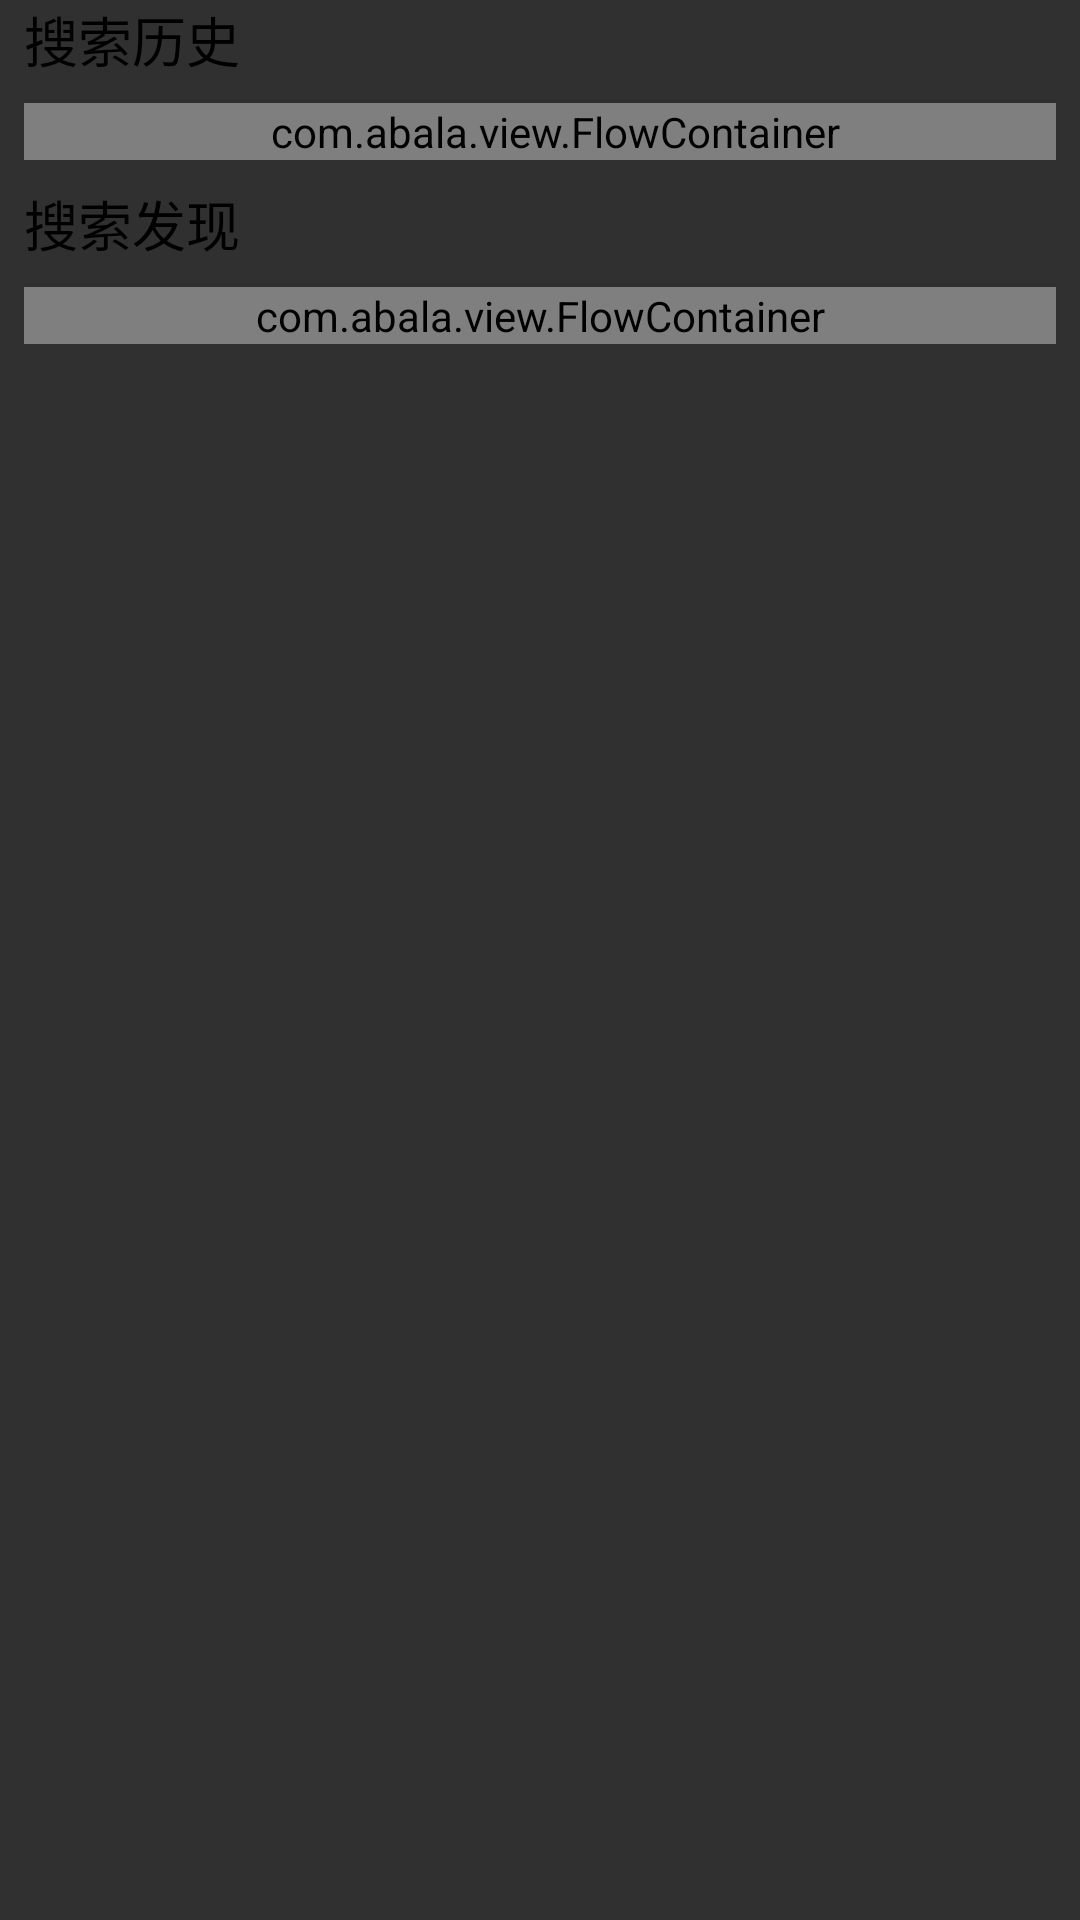

Produce the Android XML layout that renders to this screen, including the resource entries it uses.
<!-- AndroidManifest.xml: application theme Theme.Animated -->
<!-- res/layout/activity_flow.xml -->
<?xml version="1.0" encoding="utf-8"?>
<ScrollView xmlns:android="http://schemas.android.com/apk/res/android"
    xmlns:tools="http://schemas.android.com/tools"
    android:layout_width="match_parent"
    android:layout_height="match_parent"
    tools:ignore="MissingDefaultResource">

    <LinearLayout
        android:layout_width="match_parent"
        android:layout_height="match_parent"
        android:orientation="vertical">

        <TextView
            android:layout_width="wrap_content"
            android:layout_height="wrap_content"
            android:layout_marginLeft="8dp"
            android:text="搜索历史"
            android:textColor="@android:color/black"
            android:textSize="18sp" />

        <com.abala.view.FlowContainer
            android:layout_width="match_parent"
            android:layout_height="wrap_content"
            android:layout_margin="8dp"
            android:paddingLeft="10dp">

            <TextView
                android:layout_width="wrap_content"
                android:layout_height="wrap_content"
                android:background="@drawable/shape_button_circular"
                android:text="水果味孕妇奶粉" />

            <TextView
                android:layout_width="wrap_content"
                android:layout_height="wrap_content"
                android:background="@drawable/shape_button_circular"
                android:text="儿童洗衣机" />

            <TextView
                android:layout_width="wrap_content"
                android:layout_height="wrap_content"
                android:background="@drawable/shape_button_circular"
                android:text="洗衣机全自动" />

            <TextView
                android:layout_width="wrap_content"
                android:layout_height="wrap_content"
                android:background="@drawable/shape_button_circular"
                android:text="小度" />

            <TextView
                android:layout_width="wrap_content"
                android:layout_height="wrap_content"
                android:background="@drawable/shape_button_circular"
                android:text="儿童汽车可坐人" />

            <TextView
                android:layout_width="wrap_content"
                android:layout_height="wrap_content"
                android:background="@drawable/shape_button_circular"
                android:text="抽真空收纳袋" />

            <TextView
                android:layout_width="wrap_content"
                android:layout_height="wrap_content"
                android:background="@drawable/shape_button_circular"
                android:text="儿童滑板车" />

            <TextView
                android:layout_width="wrap_content"
                android:layout_height="wrap_content"
                android:background="@drawable/shape_button_circular"
                android:text="稳压器 电容" />


            <TextView
                android:layout_width="wrap_content"
                android:layout_height="wrap_content"
                android:background="@drawable/shape_button_circular"
                android:text="羊奶粉" />


            <TextView
                android:layout_width="wrap_content"
                android:layout_height="wrap_content"
                android:background="@drawable/shape_button_circular"
                android:text="奶粉1段" />

            <TextView
                android:layout_width="wrap_content"
                android:layout_height="wrap_content"
                android:background="@drawable/shape_button_circular"
                android:text="图书勋章日" />
        </com.abala.view.FlowContainer>

        <TextView
            android:layout_width="wrap_content"
            android:layout_height="wrap_content"
            android:layout_marginLeft="8dp"
            android:text="搜索发现"
            android:textColor="@android:color/black"
            android:textSize="18sp" />

        <com.abala.view.FlowContainer
            android:layout_width="match_parent"
            android:layout_height="wrap_content"
            android:layout_margin="8dp">

            <TextView
                android:layout_width="wrap_content"
                android:layout_height="wrap_content"
                android:background="@drawable/shape_button_circular"
                android:text="惠氏3段" />

            <TextView
                android:layout_width="wrap_content"
                android:layout_height="wrap_content"
                android:background="@drawable/shape_button_circular"
                android:text="奶粉2段" />

            <TextView
                android:layout_width="wrap_content"
                android:layout_height="wrap_content"
                android:background="@drawable/shape_button_circular"
                android:text="图书勋章日" />

            <TextView
                android:layout_width="wrap_content"
                android:layout_height="wrap_content"
                android:background="@drawable/shape_button_circular"
                android:text="伯爵茶" />

            <TextView
                android:layout_width="wrap_content"
                android:layout_height="wrap_content"
                android:background="@drawable/shape_button_circular"
                android:text="阿迪5折秒杀" />

            <TextView
                android:layout_width="wrap_content"
                android:layout_height="wrap_content"
                android:background="@drawable/shape_button_circular"
                android:text="蓝胖子" />

            <TextView
                android:layout_width="wrap_content"
                android:layout_height="wrap_content"
                android:background="@drawable/shape_button_circular"
                android:text="婴儿洗衣机" />

            <TextView
                android:layout_width="wrap_content"
                android:layout_height="wrap_content"
                android:background="@drawable/shape_button_circular"
                android:text="小度在家" />


            <TextView
                android:layout_width="wrap_content"
                android:layout_height="wrap_content"
                android:background="@drawable/shape_button_circular"
                android:text="遥控车可坐" />


            <TextView
                android:layout_width="wrap_content"
                android:layout_height="wrap_content"
                android:background="@drawable/shape_button_circular"
                android:text="搬家袋" />

            <TextView
                android:layout_width="wrap_content"
                android:layout_height="wrap_content"
                android:background="@drawable/shape_button_circular"
                android:text="剪刀车" />

            <TextView
                android:layout_width="wrap_content"
                android:layout_height="wrap_content"
                android:background="@drawable/shape_button_circular"
                android:text="滑板车儿童" />

            <TextView
                android:layout_width="wrap_content"
                android:layout_height="wrap_content"
                android:background="@drawable/shape_button_circular"
                android:text="空调风扇" />

            <TextView
                android:layout_width="wrap_content"
                android:layout_height="wrap_content"
                android:background="@drawable/shape_button_circular"
                android:text="空鼓锤" />

            <TextView
                android:layout_width="wrap_content"
                android:layout_height="wrap_content"
                android:background="@drawable/shape_button_circular"
                android:text="笔记本电脑" />
        </com.abala.view.FlowContainer>
    </LinearLayout>

</ScrollView>
<!-- resources referenced by this layout -->
<resources>
  <!-- drawable shape_button_circular (drawable) -->
  <?xml version="1.0" encoding="utf-8" ?>
  <shape xmlns:android="http://schemas.android.com/apk/res/android"
      android:shape="rectangle">
      <solid android:color="#AAFFE7BA" />
      <padding
          android:bottom="8dp"
          android:left="8dp"
          android:right="8dp"
          android:top="8dp" />
      
      <corners android:radius="24dp" />
  </shape>
  <style name="Theme.Animated" parent="Theme.AppCompat.NoActionBar">
          
          <item name="colorPrimary">@color/purple_500</item>
          <item name="colorPrimaryVariant">@color/purple_700</item>
          <item name="colorOnPrimary">@color/white</item>
          
          <item name="colorSecondary">@color/teal_200</item>
          <item name="colorSecondaryVariant">@color/teal_700</item>
          <item name="colorOnSecondary">@color/black</item>
          
          <item name="android:statusBarColor" tools:targetApi="l">?attr/colorPrimaryVariant</item>
          
          <item name="android:windowFullscreen">true</item>
          <item name="android:windowNoTitle">true</item>
      </style>
  <!-- not gathered from this repository: default colours our renderer supplied (Android Studio template values) -->
  <color name="purple_500">#FF6200EE</color>
  <color name="purple_700">#FF3700B3</color>
  <color name="teal_200">#FF03DAC5</color>
  <color name="teal_700">#FF018786</color>
  <color name="black">#FF000000</color>
  <color name="white">#FFFFFFFF</color>
</resources>
